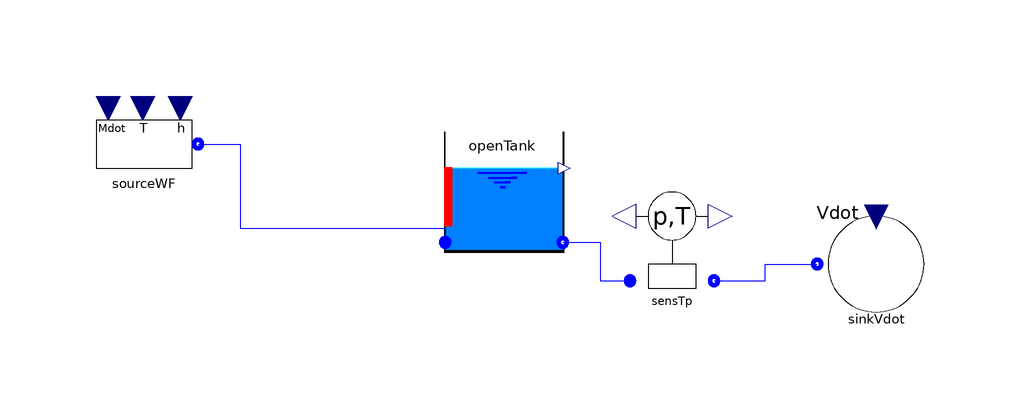

The Modelica model whose source follows is shown above as a component diagram (icons at their Placement, wires along their Line points).

model OpenTank

 ThermoCycle.Components.FluidFlow.Reservoirs.SourceMdot sourceWF(
    h_0=2.4E5,
    redeclare package Medium = ThermoCycle.Media.Water,
    Mdot_0=3,
    UseT=true,
    p=200000,
    T_0=313.15)
              annotation (Placement(transformation(extent={{-76,46},{-56,66}})));
 ThermoCycle.Components.FluidFlow.Reservoirs.SinkVdot sinkVdot(
    redeclare package Medium = ThermoCycle.Media.Water,
    h_out=167691,
    Vdot_0=0.001,
    pstart=200000)
    annotation (Placement(transformation(extent={{46,26},{66,46}})));
  ThermoCycle.Components.Units.Tanks.OpenTank
                                  openTank(
    redeclare package Medium = ThermoCycle.Media.Water,
    H_D=2.5,
    V_tank=4,
    L_lstart=0.3,
    Mdotnom=2,
    p_ext=300000,
    Tstart=373.15)
    annotation (Placement(transformation(extent={{-16,38},{4,58}})));
  Components.HeatFlow.Sensors.SensTp sensTp(redeclare package Medium =
        ThermoCycle.Media.Water)
    annotation (Placement(transformation(extent={{12,28},{32,48}})));
equation
  connect(sourceWF.flangeB, openTank.InFlow) annotation (Line(
      points={{-57,56},{-50,56},{-50,42},{-15.8,42},{-15.8,39.6}},
      color={0,0,255},
      smooth=Smooth.None));
  connect(sensTp.OutFlow, sinkVdot.flangeB) annotation (Line(
      points={{29,33.2},{37.5,33.2},{37.5,36},{46.2,36}},
      color={0,0,255},
      smooth=Smooth.None));
  connect(openTank.OutFlow, sensTp.InFlow) annotation (Line(
      points={{3.8,39.6},{10,39.6},{10,33.2},{15,33.2}},
      color={0,0,255},
      smooth=Smooth.None));
  annotation (
    Diagram(coordinateSystem(preserveAspectRatio=true,  extent={{-100,-100},{
            100,100}}),
                    graphics),
    experiment(StopTime=100),
    __Dymola_experimentSetupOutput);
end OpenTank;